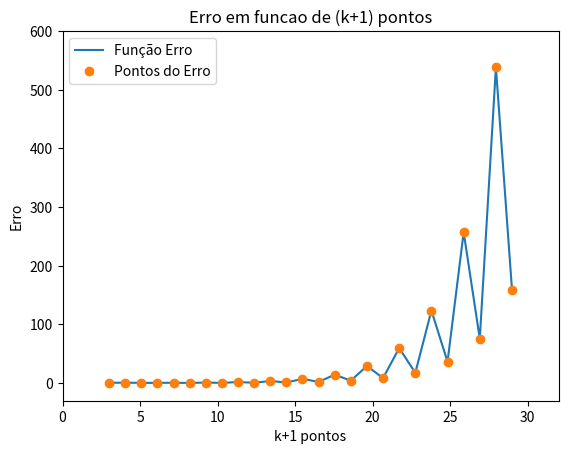

Generate this figure with matplotlib:
import numpy as np
import matplotlib.pyplot as plt
from scipy.interpolate import lagrange
from numpy.polynomial.polynomial import Polynomial

'''
O codigo da Interpolação de Lagrange e seus graficos foram modificados da seguinte fonte:
https://docs.scipy.org/doc/scipy/reference/generated/scipy.interpolate.lagrange.html
'''

#Funcao do enunciado
def f(x):
    return 1.0/(1.0 + 25.0*x*x)

x_k = np.linspace(3, 29, 26) #Vetor contendo o numero de pontos utilizados para cada iteracao 
e_k = [] #Vetor para armazenar o erro maximo para determinado numero de pontos de x_k[]
xOriginal = np.linspace(-1.0, 1.0, 1000) #Recurso usado para impressao das funcoes

#Calculo do erro maximo para i pontos utilizados
for i in range(3, 29, 1):

    yOriginal = f(xOriginal)

    #Gerando pontos igualmente espacados e seus respectivos valores em f(x)
    xPontos = np.linspace(-1.0, 1.0, i)
    yPontos = f(xPontos)

    #poly armaneza o polinomio propriamente dito
    poly = lagrange(xPontos,yPontos)

    xInterpolacao = np.linspace(-1.0, 1.0, 1000) #Recurso usado para impressao do polinomio
    yInterpolacao = poly(xInterpolacao)

    #Cálculo do erro
    e_aux = abs(f(xOriginal) - poly(xOriginal))
    e_k.append(float(np.amax(e_aux)))

'''
#Plot do polinomio
plt.plot(xOriginal,yOriginal,label = "Função Original")
plt.plot(xPontos,yPontos,'o',label = "Pontos")
plt.plot(xInterpolacao,yInterpolacao,label = "Polinomio da Interpolação")
plt.xlim(-1.5, 1.5)
plt.ylim(-0.4,1.2)
plt.title('Funcao original e interpolacao por lagrange')
plt.xlabel('x')
plt.ylabel('y')
plt.legend(loc='upper left')

plt.show()
'''

#Plot do erro em funcao de k+1 pontos
plt.plot(x_k, e_k, label = "Função Erro")
plt.plot(x_k, e_k, 'o', label = "Pontos do Erro")
plt.xlim(0, 32)
plt.ylim(-30, 600)
plt.title('Erro em funcao de (k+1) pontos')
plt.xlabel('k+1 pontos')
plt.ylabel('Erro')
plt.legend(loc='upper left')

plt.show()
